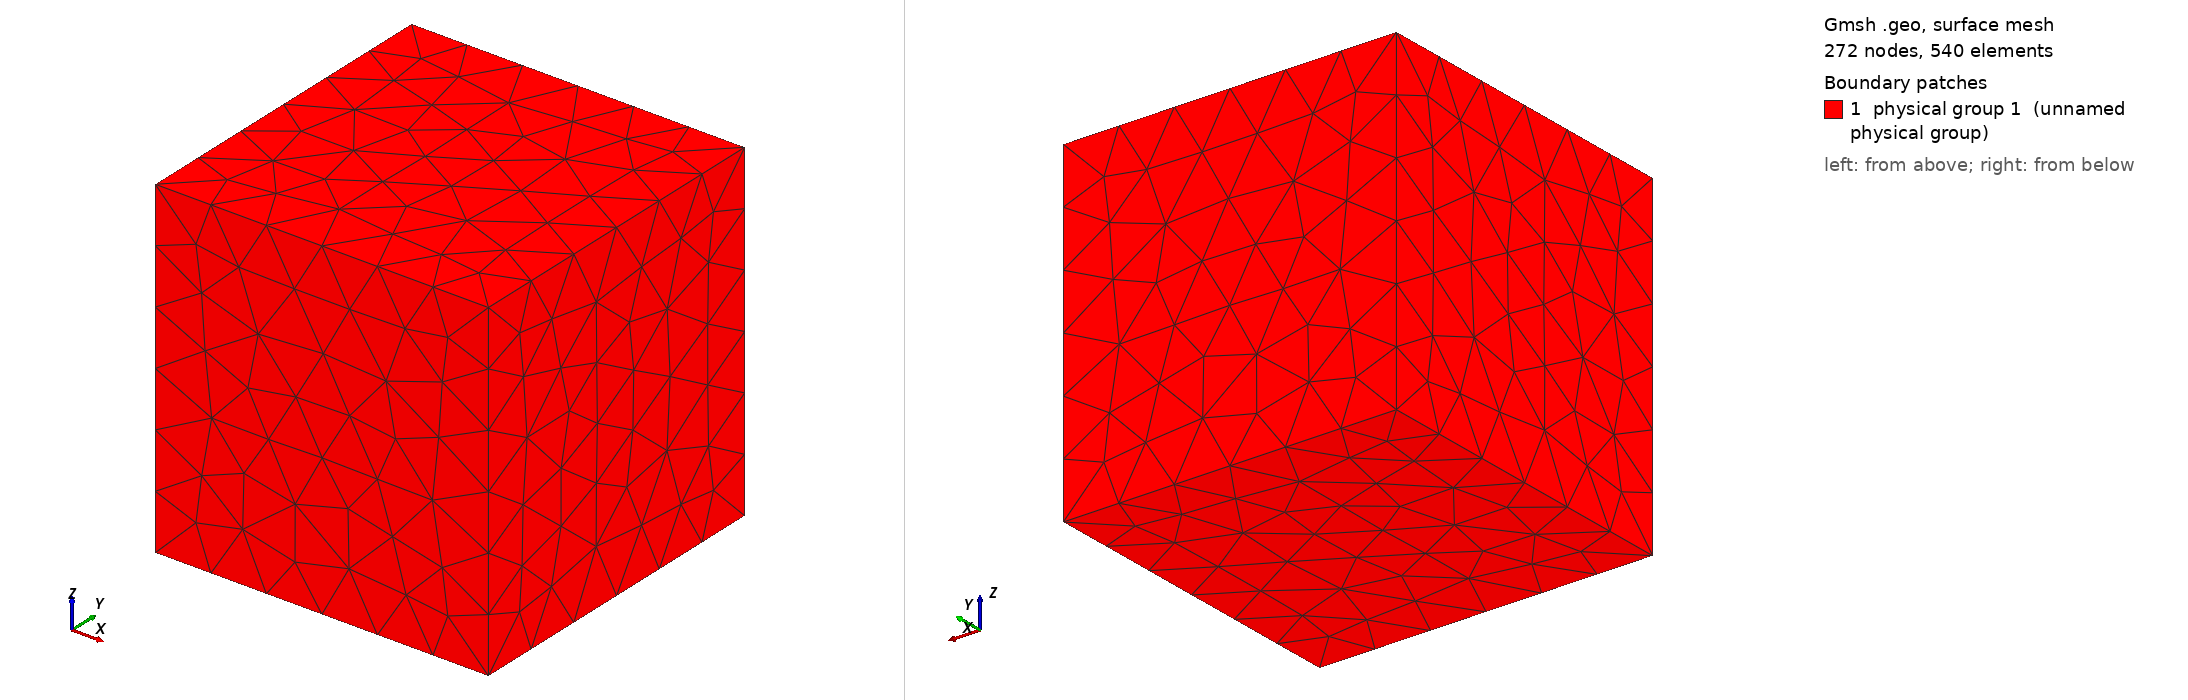

Gmsh geometry script, surface-meshed: 272 nodes, 540 surface elements. Boundary patches (legend numbers): 1 physical group 1 (unnamed physical group). Left view from above one corner, right view from below the opposite corner. Legend entries are the model's physical surfaces. The drawing asked Gmsh for element sizes between 1% and 20% of the model's largest extent; the script's own settings can give other sizes.

=== cube1.geo (drawn) ===
SetFactory("OpenCASCADE");
Box(1) = {-0.5, -0.5, -0.5, 1, 1, 1};
Physical Surface(1) = {3, 6, 1, 4, 5, 2};
